Run: headless pygame with SDL's dummy video driver; simulated clock (each Clock.tick advances the game by its frame time, no real sleeping); random seed 0; keys injected as events and as key.get_pressed() state; no mouse input.
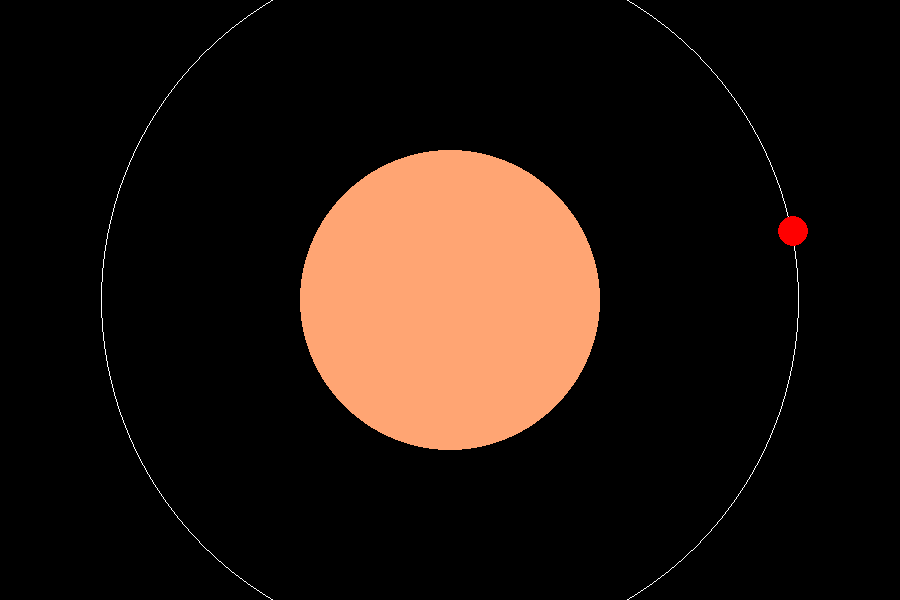
Frame 1 of 4 · flips 1–60 · no input
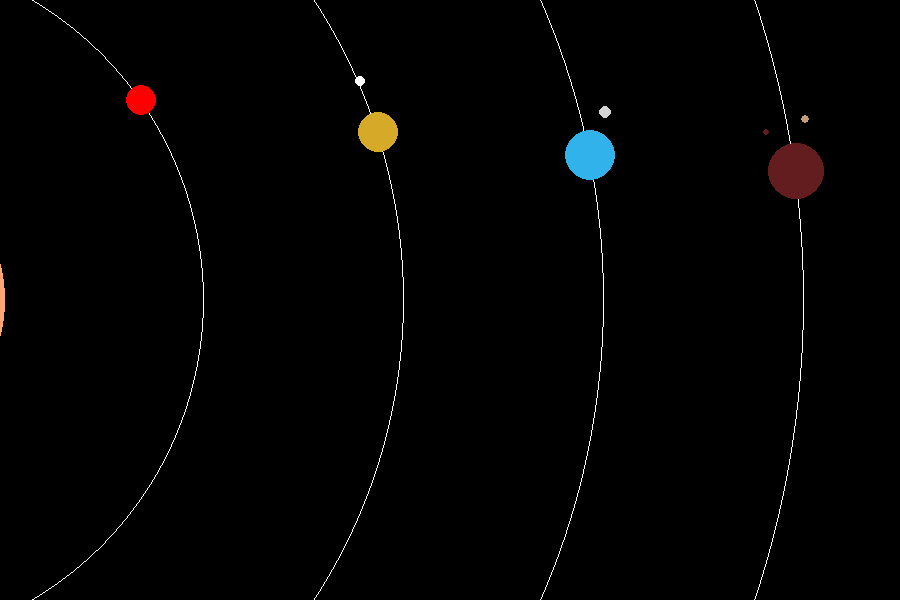
Frame 2 of 4 · flips 61–180 · tapped SPACE, RETURN · held RIGHT (→), D
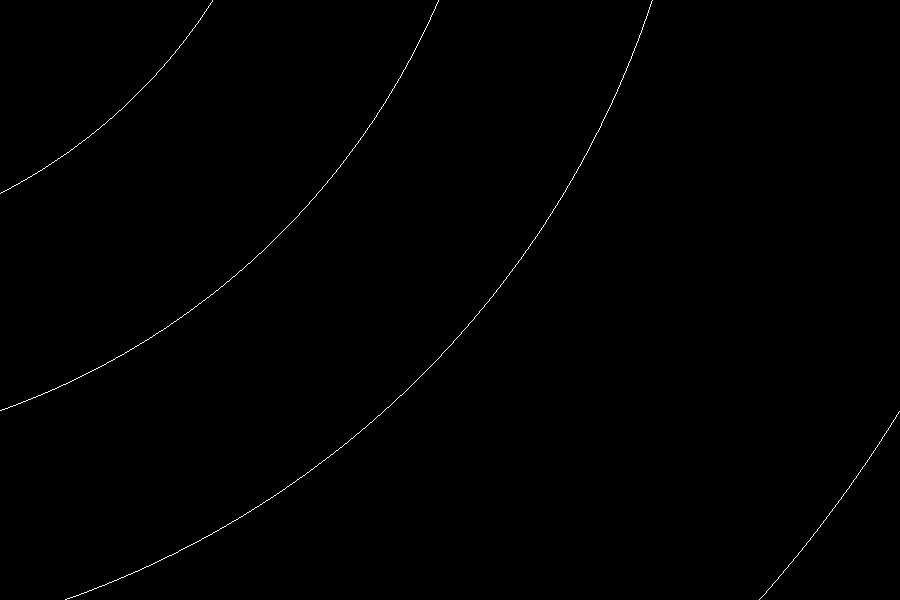
Frame 3 of 4 · flips 181–300 · held DOWN (↓), S
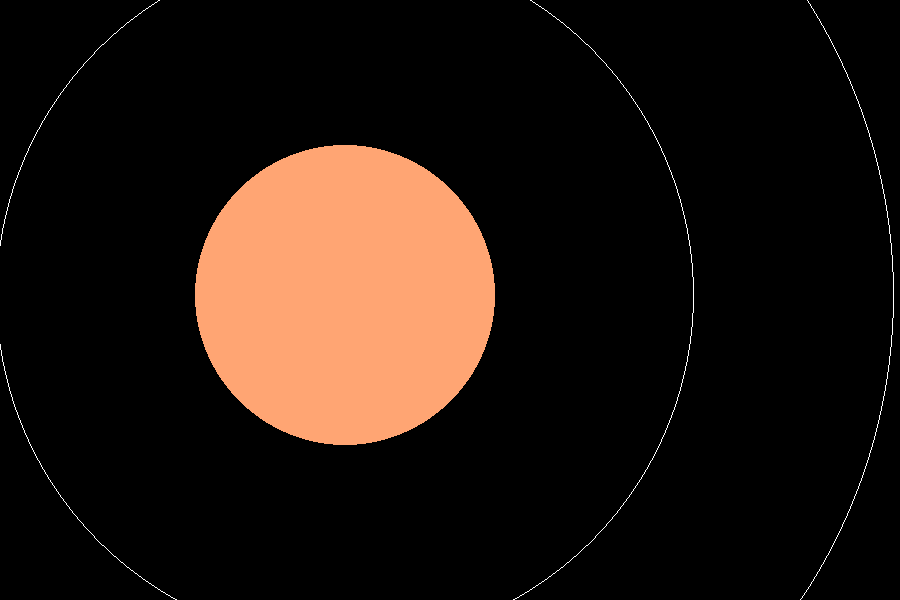
Frame 4 of 4 · flips 301–420 · held LEFT (←), A, UP (↑), W

The pygame program that drew these frames:

import pygame
import math

WHITE = (255, 255, 255)
BLACK = (0, 0, 0)
RED = (255, 0, 0)
DORANGY = (100, 29, 30)
CYAN = (50, 178, 235)
ORANGY = (255, 165, 115)
YEL = (214, 170, 40)
LBROWN = (195, 155, 119)
LGREY = (211, 211, 211)

# initialize pygame
pygame.init()
screen_size = (900, 600)

# create a window
screen = pygame.display.set_mode(screen_size)
screen_rect = screen.get_rect()
pygame.display.set_caption("Solar System")

# Variables
G = 10
scroll_rate = 5
# Camara Scroll Vectors
scroll = [0, 0]
scroll_v = [0, 0]
release_x = False
release_y = False


def CameraUpdate():
    scroll[0] += scroll_v[0]
    scroll[1] += scroll_v[1]
    if abs(scroll_v[0]) <= 0.05:
        scroll_v[0] = 0
    if abs(scroll_v[1]) <= 0.05:
        scroll_v[1] = 0

    # camera drift
    if release_x:
        scroll_v[0] *= 0.95

    if release_y:
        scroll_v[1] *= 0.95


# Orbit Velocity Function
def orbit_v(star_mass, r_init, G):
    return math.sqrt(G * star_mass / r_init)


# Sun Class
class Sun():
    def __init__(self, x, y, radius, mass):  # init function for class

        self.s = [x, y]
        self.radius = radius
        self.mass = mass

    def drawStar(self):  # star draw function
        self.circle = pygame.draw.circle(screen, ORANGY, (self.s[0] + scroll[0], self.s[1] + scroll[1]),
                                         self.radius)


sun = Sun(screen_size[0] / 2, screen_size[1] / 2, 150, 50)

# Planet Class
class Planet:
    def __init__(self, mass, radius, sx, sy, vx, vy, color, Fx=0, Fy=0):
        self.mass = mass
        self.radius = radius
        self.pos = [sx, sy]
        self.v = [vx, vy]
        self.color = color
        self.orbital_r = 0

    def drawP(self, sun):
        pygame.draw.circle(screen, WHITE, [sun.s[0] + scroll[0], sun.s[1] + scroll[1]], self.orbital_r, 1)
        pygame.draw.circle(screen, self.color, [self.pos[0] + scroll[0], self.pos[1] + scroll[1]], self.radius)

    def updatePos(self):
        self.pos[0] += self.v[0]
        self.pos[1] += self.v[1]

    def OrbitV_update(self, sun):
        r_init = math.sqrt((sun.s[0] - self.pos[0]) ** 2 + (sun.s[1] - self.pos[1]) ** 2)
        Vx_orbit = orbit_v(sun.mass, r_init, G) * (self.pos[1] - sun.s[1]) / r_init
        Vy_orbit = orbit_v(sun.mass, r_init, G) * (sun.s[0] - self.pos[0]) / r_init

        self.v = [Vx_orbit, Vy_orbit]
        self.orbital_r = r_init

    def UpdateGrav(self, sun):
        # Variables for gravitational field force due to Sun
        T = math.atan2((sun.s[1] - self.pos[1]), (sun.s[0] - self.pos[0]))
        r = math.sqrt((sun.s[0] - self.pos[0]) ** 2 + (sun.s[1] - self.pos[1]) ** 2)
        r = max(r, sun.radius + self.radius)

        # Gravitational field equation
        F = G * self.mass * sun.mass / (r ** 2)
        self.Fx = F * math.cos(T)
        self.Fy = F * math.sin(T)

        # Updating Force and Velocity due to acceleration
        self.v[0] += self.Fx / self.mass
        self.v[1] += self.Fy / self.mass


# Planets
mercury = Planet(50, 15, 800, screen_size[1] / 2, 0, 0, RED)
venus = Planet(75, 20, 1000, screen_size[1] / 2, 0, 0, YEL)
earth = Planet(100, 25, 1200, screen_size[1] / 2, 0, 0, CYAN)
mars = Planet(105, 28, 1400, screen_size[1] / 2, 0, 0, DORANGY)
jupiter = Planet(400, 95, 1800, screen_size[1] / 2, 0, 0, LBROWN)
saturn = Planet(400, 45, 2500, screen_size[1] / 2, 0, 0, LGREY)
uranus = Planet(200, 60, 3500, screen_size[1]/2, 0, 0, LBROWN)
neptune = Planet(180, 55, 4000, screen_size[1]/2, 0, 0, CYAN)

planets = [mercury, venus, earth, mars, jupiter, saturn, uranus, neptune]

# Moon Class
class Moon:
    def __init__(self, mass, radius, mx, my, m_vx, m_vy, color, Fx=0, Fy=0):
        self.mass = mass
        self.radius = radius
        self.ms = [mx, my]
        self.v = [m_vx, m_vy]
        self.color = color
        self.orbital_rm = math.sqrt((earth.pos[0] - self.ms[0]) ** 2 + (earth.pos[1] - self.ms[1]) ** 2)

    def drawP(self, planet):
        pygame.draw.circle(screen, self.color, [self.ms[0] + scroll[0], self.ms[1] + scroll[1]], self.radius)

    def updatePos(self):
        self.ms[0] += self.v[0]
        self.ms[1] += self.v[1]

    def OrbitV_update(self, planet):
        rm_init = math.sqrt((planet.pos[0] - self.ms[0]) ** 2 + (planet.pos[1] - self.ms[1]) ** 2)
        Vx_Morbit = orbit_v(2 * planet.mass, rm_init, G) * (self.ms[1] - planet.pos[1]) / rm_init
        Vy_Morbit = orbit_v(2 * planet.mass, rm_init, G) * (planet.pos[0] - self.ms[0]) / rm_init

        self.v = [Vx_Morbit, Vy_Morbit]

    def UpdateGrav(self, planet):
        # Variables for gravitational field force due to Planet
        T = math.atan2((planet.pos[1] - self.ms[1]), (planet.pos[0] - self.ms[0]))
        r = math.sqrt((planet.pos[0] - self.ms[0]) ** 2 + (planet.pos[1] - self.ms[1]) ** 2)
        r = max(r, planet.radius + self.radius)

        # Gravitational field equation
        F = G * self.mass * planet.mass / (r ** 2)
        self.Fx = F * math.cos(T)
        self.Fy = F * math.sin(T)
        # Updating Force and Velocity due to acceleration
        self.v[0] += self.Fx / self.mass 
        self.v[1] += self.Fy / self.mass


# Lists of Moons for each planet
venus_moons = [Moon(15, 5, venus.pos[0] + 70, venus.pos[1], 0, 0, WHITE)]
earth_moons = [Moon(20, 6, earth.pos[0] + 50, earth.pos[1], 0, -1, LGREY)]

mars_moons = [Moon(10, 4, mars.pos[0] + 50, mars.pos[1] + 30, 0, 0, LBROWN),
              Moon(8, 3, mars.pos[0] + 50, mars.pos[1] - 30, 0, 0, DORANGY)]

jupiter_moons = [Moon(30, 8, jupiter.pos[0] + 160, jupiter.pos[1] + 50, 0, 0, DORANGY),
                 Moon(25, 7, jupiter.pos[0] + 155, jupiter.pos[1] - 50, 0, 0, CYAN),
                 Moon(20, 6, jupiter.pos[0] + 180, jupiter.pos[1], 0, 0, ORANGY),
                 Moon(18, 5, jupiter.pos[0] + 120, jupiter.pos[1], 0, 0, YEL)]

saturn_moons = [Moon(25, 7, saturn.pos[0] + 120, saturn.pos[1] + 40, 0, 0, ORANGY),
                Moon(22, 6, saturn.pos[0] + 120, saturn.pos[1] - 40, 0, 0, YEL),
                Moon(18, 5, saturn.pos[0] + 150, saturn.pos[1] + 30, 0, 0, LGREY),
                Moon(15, 4, saturn.pos[0] + 150, saturn.pos[1] - 30, 0, 0, LBROWN),
                Moon(12, 3, saturn.pos[0] + 180, saturn.pos[1] + 20, 0, 0, RED),
                Moon(10, 2, saturn.pos[0] + 180, saturn.pos[1] - 20, 0, 0, WHITE)]

uranus_moons = [Moon(18, 5, uranus.pos[0] + 100, uranus.pos[1] + 30, 0, 0, DORANGY),
                Moon(16, 4, uranus.pos[0] + 100, uranus.pos[1] - 30, 0, 0, CYAN),
                Moon(14, 4, uranus.pos[0] + 130, uranus.pos[1] + 20, 0, 0, LBROWN),
                Moon(12, 3, uranus.pos[0] + 130, uranus.pos[1] - 20, 0, 0, WHITE)]

neptune_moons = [Moon(22, 6, neptune.pos[0] + 80, neptune.pos[1], 0, 0, ORANGY)]

# Combine all moons into a single list
moons = [venus_moons, earth_moons, mars_moons, jupiter_moons, saturn_moons, uranus_moons, neptune_moons]


# clock is used to set a max fps
clock = pygame.time.Clock()

running = True
while running:
    screen.fill(BLACK)
    CameraUpdate()

    # Update and draw moons for each planet
    for i, planet in enumerate(planets):
        for moon in moons[i - 1]:
            moon.drawP(planet)
            moon.UpdateGrav(planet)
            moon.updatePos()
            moon.OrbitV_update(planet)



    for planet in planets:
        planet.drawP(sun)
        planet.UpdateGrav(sun)
        planet.updatePos()
        planet.OrbitV_update(sun)


    sun.drawStar()

    for event in pygame.event.get():
        if event.type == pygame.QUIT:
            running = False

        if event.type == pygame.KEYDOWN:
            # Camera scroll keystrokes
            if event.key == pygame.K_d:
                release_x = False
                scroll_v[0] = -scroll_rate
            if event.key == pygame.K_a:
                release_x = False
                scroll_v[0] = scroll_rate
            if event.key == pygame.K_w:
                release_y = False
                scroll_v[1] = scroll_rate
            if event.key == pygame.K_s:
                release_y = False
                scroll_v[1] = -scroll_rate

        if event.type == pygame.KEYUP:
            # Camera Release check
            if event.key == pygame.K_d or event.key == pygame.K_a:
                release_x = True

            if event.key == pygame.K_w or event.key == pygame.K_s:
                release_y = True

    # how many updates per second
    clock.tick(60)
    pygame.display.flip()

pygame.quit()
